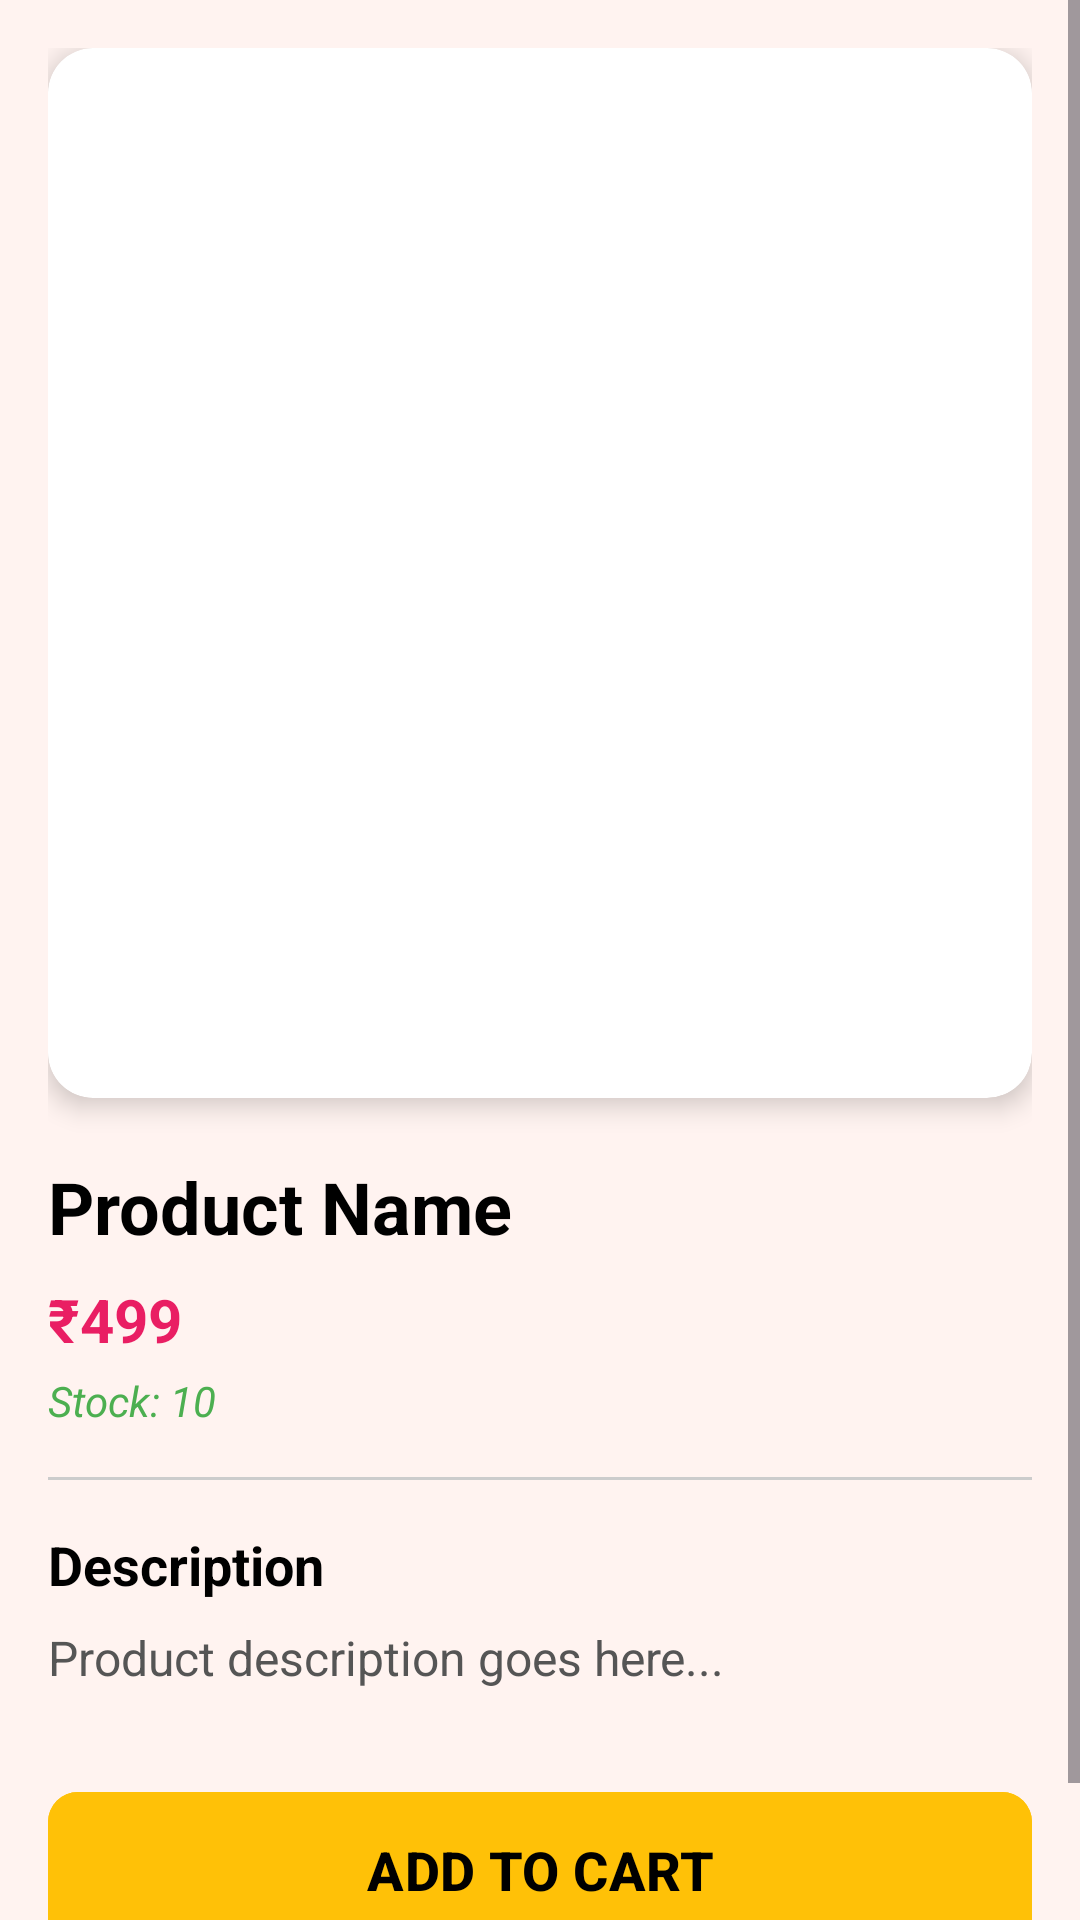

Write the Android layout XML for this screen, with the resource values it uses.
<!-- AndroidManifest.xml: application theme Theme.SkinAura20 -->
<!-- res/layout/fragment_product_detail.xml -->
<?xml version="1.0" encoding="utf-8"?>
<ScrollView xmlns:android="http://schemas.android.com/apk/res/android"
    xmlns:app="http://schemas.android.com/apk/res-auto"
    android:layout_width="match_parent"
    android:layout_height="match_parent"
    android:background="#FFF3F0">

    <LinearLayout
        android:layout_width="match_parent"
        android:layout_height="wrap_content"
        android:orientation="vertical"
        android:padding="16dp">

        <androidx.cardview.widget.CardView
            android:layout_width="match_parent"
            android:layout_height="350dp"
            app:cardCornerRadius="15dp"
            app:cardElevation="5dp">

            <ImageView
                android:id="@+id/detailImage"
                android:layout_width="match_parent"
                android:layout_height="match_parent"
                android:scaleType="centerCrop"
                android:src="@drawable/placeholder_image" />
        </androidx.cardview.widget.CardView>

        <TextView
            android:id="@+id/detailName"
            android:layout_width="match_parent"
            android:layout_height="wrap_content"
            android:layout_marginTop="20dp"
            android:text="Product Name"
            android:textColor="@color/black"
            android:textSize="24sp"
            android:textStyle="bold" />

        <TextView
            android:id="@+id/detailPrice"
            android:layout_width="wrap_content"
            android:layout_height="wrap_content"
            android:layout_marginTop="8dp"
            android:text="₹499"
            android:textColor="#E91E63"
            android:textSize="20sp"
            android:textStyle="bold" />

        <TextView
            android:id="@+id/detailQty"
            android:layout_width="wrap_content"
            android:layout_height="wrap_content"
            android:layout_marginTop="4dp"
            android:text="Stock: 10"
            android:textColor="#4CAF50"
            android:textStyle="italic" />

        <View
            android:layout_width="match_parent"
            android:layout_height="1dp"
            android:layout_marginTop="16dp"
            android:background="#CCCCCC" />

        <TextView
            android:layout_width="wrap_content"
            android:layout_height="wrap_content"
            android:layout_marginTop="16dp"
            android:text="Description"
            android:textColor="@color/black"
            android:textSize="18sp"
            android:textStyle="bold" />

        <TextView
            android:id="@+id/detailDesc"
            android:layout_width="match_parent"
            android:layout_height="wrap_content"
            android:layout_marginTop="8dp"
            android:text="Product description goes here..."
            android:textColor="#555555"
            android:textSize="16sp"
            android:lineSpacingExtra="4dp"/>

        <com.google.android.material.button.MaterialButton
            android:id="@+id/btnAddToCart"
            android:layout_width="match_parent"
            android:layout_height="60dp"
            android:layout_marginTop="30dp"
            android:layout_marginBottom="20dp"
            android:text="ADD TO CART"
            android:textSize="18sp"
            android:textStyle="bold"
            app:cornerRadius="10dp"
            android:backgroundTint="#FFC107"
            android:textColor="@color/black" />

    </LinearLayout>
</ScrollView>
<!-- resources referenced by this layout -->
<resources>
  <color name="black">#FF000000</color>
  <style name="Theme.SkinAura20" parent="Base.Theme.SkinAura20" />
  <style name="Base.Theme.SkinAura20" parent="Theme.Material3.DayNight.NoActionBar">
          
          
      </style>
</resources>
